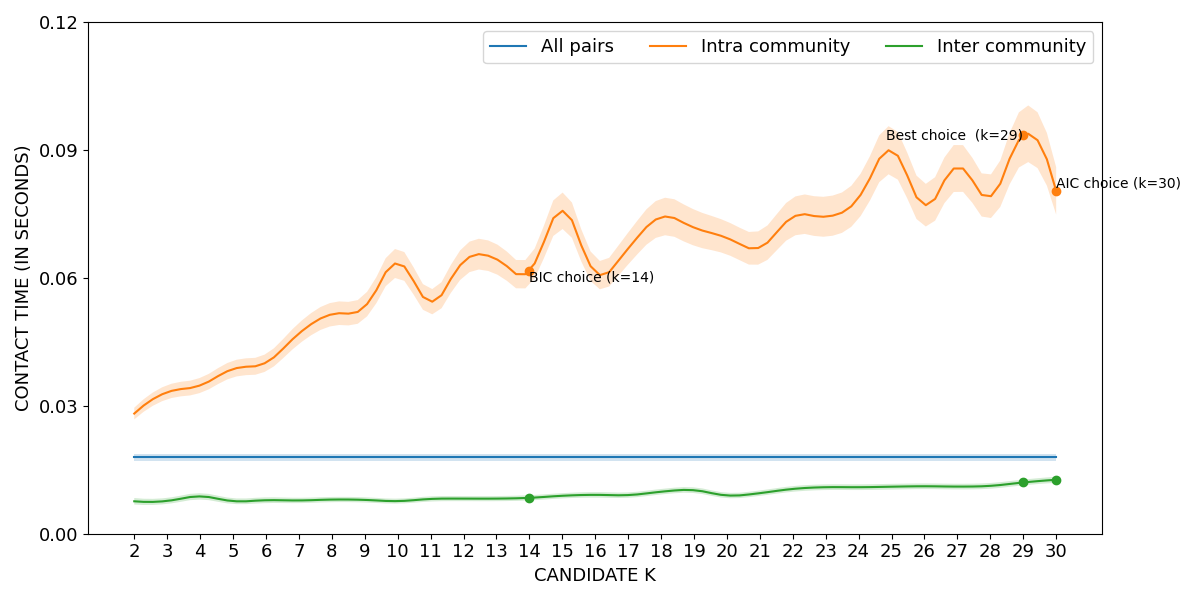

The table this chart was drawn from, first rows:
curve, all_pairs, k=2|intra_community, k=3|intra_community, k=4|intra_community, k=5|intra_community, k=6|intra_community, k=7|intra_community, k=8|intra_community, k=9|intra_community, k=10|intra_community, k=11|intra_community, k=12|intra_community, k=13|intra_community, k=14|intra_community, k=15|intra_community, k=16|intra_community, k=17|intra_community, k=18|intra_community, k=19|intra_community, k=20|intra_community, k=21|intra_community, k=22|intra_community, k=23|intra_community
lower, 0.01714, 0.0268, 0.03153, 0.03302, 0.03667, 0.03809, 0.04448, 0.04871, 0.05041, 0.06004, 0.05146, 0.06031, 0.06087, 0.05825, 0.07146, 0.05797, 0.06313, 0.06984, 0.06756, 0.0655, 0.06321, 0.06973, 0.06966
mean, 0.01793, 0.02818, 0.03318, 0.03478, 0.03861, 0.04013, 0.04693, 0.05146, 0.05325, 0.06345, 0.05442, 0.06382, 0.0644, 0.06163, 0.07574, 0.06134, 0.06687, 0.07422, 0.0718, 0.06935, 0.06713, 0.07425, 0.07435
upper, 0.01871, 0.02955, 0.03483, 0.03655, 0.04056, 0.04217, 0.04939, 0.05421, 0.0561, 0.06686, 0.05738, 0.06733, 0.06793, 0.065, 0.08001, 0.06471, 0.07061, 0.07859, 0.07603, 0.07321, 0.07105, 0.07877, 0.07904
